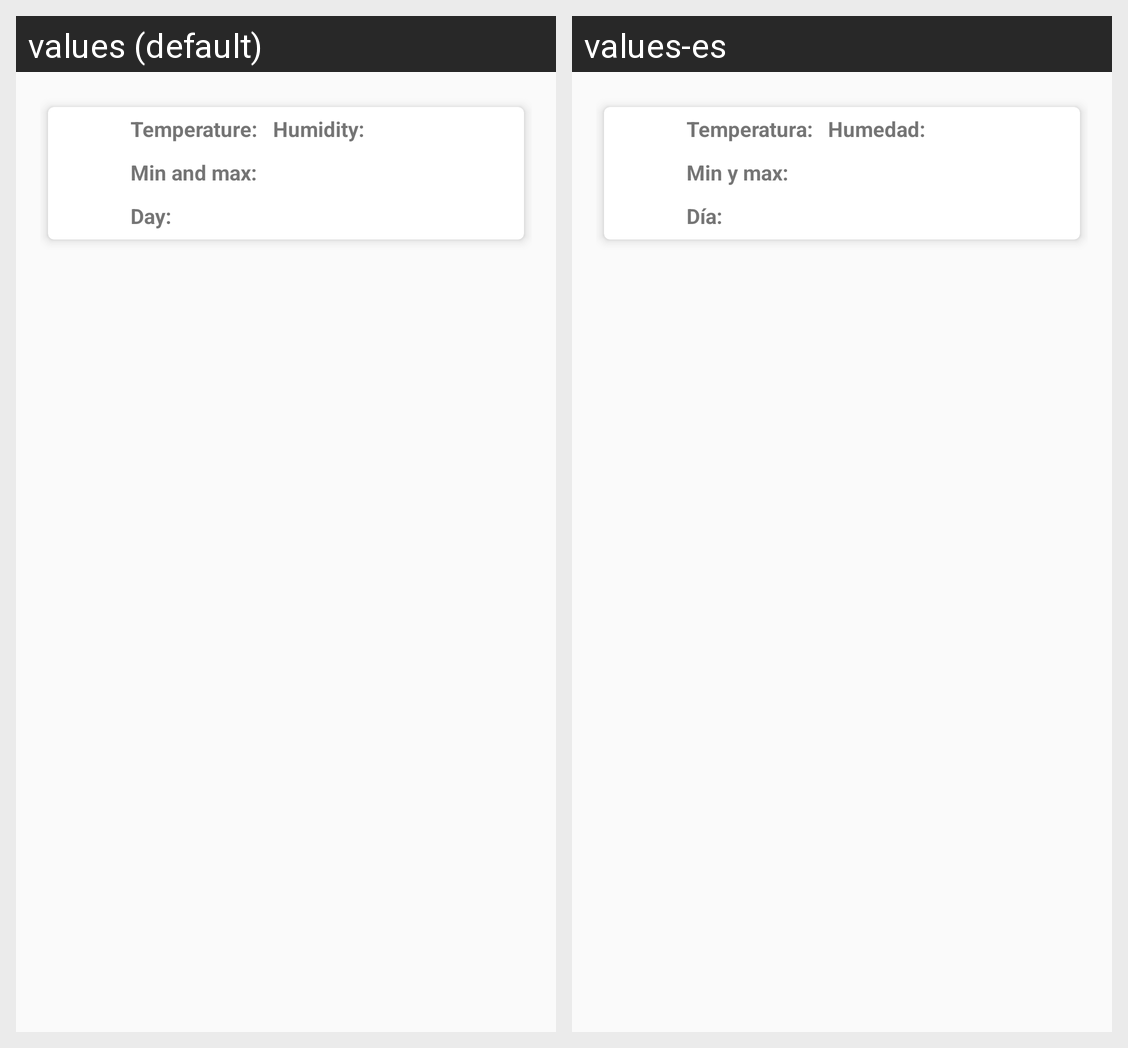

This grid shows one Android layout under two languages. Give, for every string resource on the screen, its name, the default text and each shown locale's text.
Android screen res/layout/view_card.xml rendered under 2 locales, left to right: values (default), values-es. Device: Nexus 5 (rendered at 1080×1920; each locale shown at half size, 540×960, under a caption strip naming it); theme AppTheme.
Strings drawn on this screen, with the default value and each locale's value (text and hints the layout hard-codes, and strings that could not be matched under every locale, appear in the picture but are not listed):

temperature
  values: Temperature:
  values-es: Temperatura:

humidity
  values: Humidity:
  values-es: Humedad: 

minimum_and_maximum
  values: Min and max:
  values-es: Min y max: 

day
  values: Day:
  values-es: Día:
